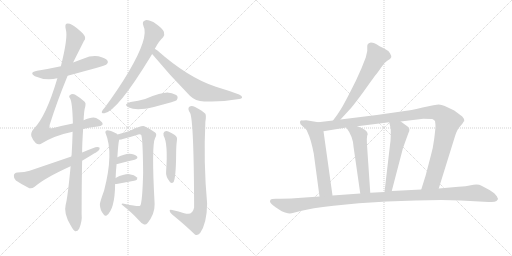
t = 0.00 s
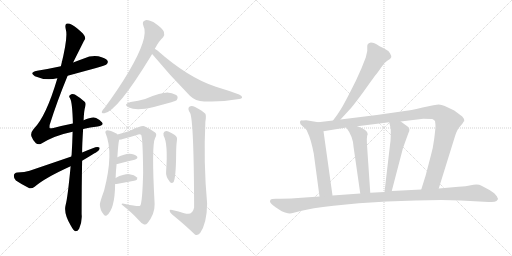
t = 2.99 s
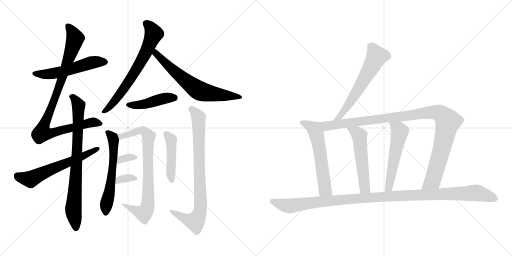
t = 5.97 s
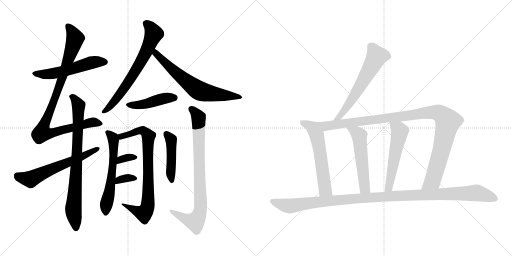
t = 8.96 s
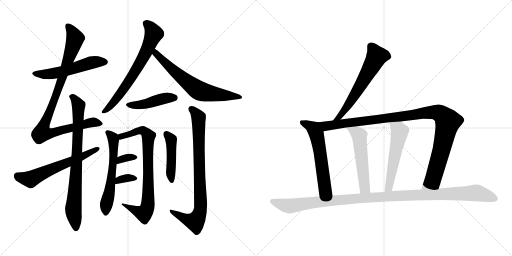
t = 11.95 s
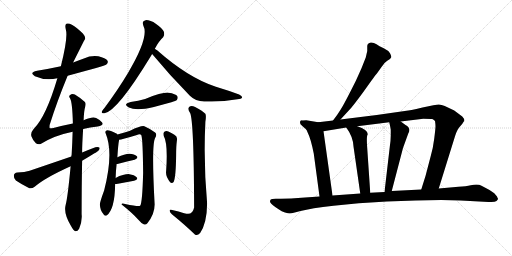
t = 14.94 s

The animated SVG that drew these frames (rendered in a browser with its animation timeline set to each time). Animation: 19 CSS @keyframes rules; one cycle of 14.94 s.

<svg version="1.1" viewBox="0 0 2048 1024" xmlns="http://www.w3.org/2000/svg">
  <g stroke="lightgray" stroke-dasharray="1,1" stroke-width="1" transform="scale(4, 4)">
    <line x1="0" y1="0" x2="256" y2="256"></line>
    <line x1="256" y1="0" x2="0" y2="256"></line>
    <line x1="128" y1="0" x2="128" y2="256"></line>
    <line x1="0" y1="128" x2="256" y2="128"></line>
    <line x1="256" y1="0" x2="512" y2="256"></line>
    <line x1="512" y1="0" x2="256" y2="256"></line>
    <line x1="384" y1="0" x2="384" y2="256"></line>
    <line x1="256" y1="128" x2="512" y2="128"></line>
  </g>
<g transform="scale(1, -1) translate(0, -850)">
   <style type="text/css">
    @keyframes keyframes0 {
      from {
       stroke: black;
       stroke-dashoffset: 541;
       stroke-width: 128;
       }
       64% {
       animation-timing-function: step-end;
       stroke: black;
       stroke-dashoffset: 0;
       stroke-width: 128;
       }
       to {
       stroke: black;
       stroke-width: 1024;
       }
       }
       #make-me-a-hanzi-animation-0 {
         animation: keyframes0 0.690267s both;
         animation-delay: 0.000000s;
         animation-timing-function: linear;
       }
    @keyframes keyframes1 {
      from {
       stroke: black;
       stroke-dashoffset: 950;
       stroke-width: 128;
       }
       76% {
       animation-timing-function: step-end;
       stroke: black;
       stroke-dashoffset: 0;
       stroke-width: 128;
       }
       to {
       stroke: black;
       stroke-width: 1024;
       }
       }
       #make-me-a-hanzi-animation-1 {
         animation: keyframes1 1.023112s both;
         animation-delay: 0.690267s;
         animation-timing-function: linear;
       }
    @keyframes keyframes2 {
      from {
       stroke: black;
       stroke-dashoffset: 793;
       stroke-width: 128;
       }
       72% {
       animation-timing-function: step-end;
       stroke: black;
       stroke-dashoffset: 0;
       stroke-width: 128;
       }
       to {
       stroke: black;
       stroke-width: 1024;
       }
       }
       #make-me-a-hanzi-animation-2 {
         animation: keyframes2 0.895345s both;
         animation-delay: 1.713379s;
         animation-timing-function: linear;
       }
    @keyframes keyframes3 {
      from {
       stroke: black;
       stroke-dashoffset: 609;
       stroke-width: 128;
       }
       66% {
       animation-timing-function: step-end;
       stroke: black;
       stroke-dashoffset: 0;
       stroke-width: 128;
       }
       to {
       stroke: black;
       stroke-width: 1024;
       }
       }
       #make-me-a-hanzi-animation-3 {
         animation: keyframes3 0.745605s both;
         animation-delay: 2.608724s;
         animation-timing-function: linear;
       }
    @keyframes keyframes4 {
      from {
       stroke: black;
       stroke-dashoffset: 680;
       stroke-width: 128;
       }
       69% {
       animation-timing-function: step-end;
       stroke: black;
       stroke-dashoffset: 0;
       stroke-width: 128;
       }
       to {
       stroke: black;
       stroke-width: 1024;
       }
       }
       #make-me-a-hanzi-animation-4 {
         animation: keyframes4 0.803385s both;
         animation-delay: 3.354329s;
         animation-timing-function: linear;
       }
    @keyframes keyframes5 {
      from {
       stroke: black;
       stroke-dashoffset: 664;
       stroke-width: 128;
       }
       68% {
       animation-timing-function: step-end;
       stroke: black;
       stroke-dashoffset: 0;
       stroke-width: 128;
       }
       to {
       stroke: black;
       stroke-width: 1024;
       }
       }
       #make-me-a-hanzi-animation-5 {
         animation: keyframes5 0.790365s both;
         animation-delay: 4.157714s;
         animation-timing-function: linear;
       }
    @keyframes keyframes6 {
      from {
       stroke: black;
       stroke-dashoffset: 442;
       stroke-width: 128;
       }
       59% {
       animation-timing-function: step-end;
       stroke: black;
       stroke-dashoffset: 0;
       stroke-width: 128;
       }
       to {
       stroke: black;
       stroke-width: 1024;
       }
       }
       #make-me-a-hanzi-animation-6 {
         animation: keyframes6 0.609701s both;
         animation-delay: 4.948079s;
         animation-timing-function: linear;
       }
    @keyframes keyframes7 {
      from {
       stroke: black;
       stroke-dashoffset: 588;
       stroke-width: 128;
       }
       66% {
       animation-timing-function: step-end;
       stroke: black;
       stroke-dashoffset: 0;
       stroke-width: 128;
       }
       to {
       stroke: black;
       stroke-width: 1024;
       }
       }
       #make-me-a-hanzi-animation-7 {
         animation: keyframes7 0.728516s both;
         animation-delay: 5.557780s;
         animation-timing-function: linear;
       }
    @keyframes keyframes8 {
      from {
       stroke: black;
       stroke-dashoffset: 785;
       stroke-width: 128;
       }
       72% {
       animation-timing-function: step-end;
       stroke: black;
       stroke-dashoffset: 0;
       stroke-width: 128;
       }
       to {
       stroke: black;
       stroke-width: 1024;
       }
       }
       #make-me-a-hanzi-animation-8 {
         animation: keyframes8 0.888835s both;
         animation-delay: 6.286296s;
         animation-timing-function: linear;
       }
    @keyframes keyframes9 {
      from {
       stroke: black;
       stroke-dashoffset: 333;
       stroke-width: 128;
       }
       52% {
       animation-timing-function: step-end;
       stroke: black;
       stroke-dashoffset: 0;
       stroke-width: 128;
       }
       to {
       stroke: black;
       stroke-width: 1024;
       }
       }
       #make-me-a-hanzi-animation-9 {
         animation: keyframes9 0.520996s both;
         animation-delay: 7.175131s;
         animation-timing-function: linear;
       }
    @keyframes keyframes10 {
      from {
       stroke: black;
       stroke-dashoffset: 337;
       stroke-width: 128;
       }
       52% {
       animation-timing-function: step-end;
       stroke: black;
       stroke-dashoffset: 0;
       stroke-width: 128;
       }
       to {
       stroke: black;
       stroke-width: 1024;
       }
       }
       #make-me-a-hanzi-animation-10 {
         animation: keyframes10 0.524251s both;
         animation-delay: 7.696127s;
         animation-timing-function: linear;
       }
    @keyframes keyframes11 {
      from {
       stroke: black;
       stroke-dashoffset: 451;
       stroke-width: 128;
       }
       59% {
       animation-timing-function: step-end;
       stroke: black;
       stroke-dashoffset: 0;
       stroke-width: 128;
       }
       to {
       stroke: black;
       stroke-width: 1024;
       }
       }
       #make-me-a-hanzi-animation-11 {
         animation: keyframes11 0.617025s both;
         animation-delay: 8.220378s;
         animation-timing-function: linear;
       }
    @keyframes keyframes12 {
      from {
       stroke: black;
       stroke-dashoffset: 828;
       stroke-width: 128;
       }
       73% {
       animation-timing-function: step-end;
       stroke: black;
       stroke-dashoffset: 0;
       stroke-width: 128;
       }
       to {
       stroke: black;
       stroke-width: 1024;
       }
       }
       #make-me-a-hanzi-animation-12 {
         animation: keyframes12 0.923828s both;
         animation-delay: 8.837403s;
         animation-timing-function: linear;
       }
    @keyframes keyframes13 {
      from {
       stroke: black;
       stroke-dashoffset: 611;
       stroke-width: 128;
       }
       67% {
       animation-timing-function: step-end;
       stroke: black;
       stroke-dashoffset: 0;
       stroke-width: 128;
       }
       to {
       stroke: black;
       stroke-width: 1024;
       }
       }
       #make-me-a-hanzi-animation-13 {
         animation: keyframes13 0.747233s both;
         animation-delay: 9.761231s;
         animation-timing-function: linear;
       }
    @keyframes keyframes14 {
      from {
       stroke: black;
       stroke-dashoffset: 585;
       stroke-width: 128;
       }
       66% {
       animation-timing-function: step-end;
       stroke: black;
       stroke-dashoffset: 0;
       stroke-width: 128;
       }
       to {
       stroke: black;
       stroke-width: 1024;
       }
       }
       #make-me-a-hanzi-animation-14 {
         animation: keyframes14 0.726074s both;
         animation-delay: 10.508464s;
         animation-timing-function: linear;
       }
    @keyframes keyframes15 {
      from {
       stroke: black;
       stroke-dashoffset: 1080;
       stroke-width: 128;
       }
       78% {
       animation-timing-function: step-end;
       stroke: black;
       stroke-dashoffset: 0;
       stroke-width: 128;
       }
       to {
       stroke: black;
       stroke-width: 1024;
       }
       }
       #make-me-a-hanzi-animation-15 {
         animation: keyframes15 1.128906s both;
         animation-delay: 11.234538s;
         animation-timing-function: linear;
       }
    @keyframes keyframes16 {
      from {
       stroke: black;
       stroke-dashoffset: 539;
       stroke-width: 128;
       }
       64% {
       animation-timing-function: step-end;
       stroke: black;
       stroke-dashoffset: 0;
       stroke-width: 128;
       }
       to {
       stroke: black;
       stroke-width: 1024;
       }
       }
       #make-me-a-hanzi-animation-16 {
         animation: keyframes16 0.688639s both;
         animation-delay: 12.363444s;
         animation-timing-function: linear;
       }
    @keyframes keyframes17 {
      from {
       stroke: black;
       stroke-dashoffset: 543;
       stroke-width: 128;
       }
       64% {
       animation-timing-function: step-end;
       stroke: black;
       stroke-dashoffset: 0;
       stroke-width: 128;
       }
       to {
       stroke: black;
       stroke-width: 1024;
       }
       }
       #make-me-a-hanzi-animation-17 {
         animation: keyframes17 0.691895s both;
         animation-delay: 13.052083s;
         animation-timing-function: linear;
       }
    @keyframes keyframes18 {
      from {
       stroke: black;
       stroke-dashoffset: 1156;
       stroke-width: 128;
       }
       79% {
       animation-timing-function: step-end;
       stroke: black;
       stroke-dashoffset: 0;
       stroke-width: 128;
       }
       to {
       stroke: black;
       stroke-width: 1024;
       }
       }
       #make-me-a-hanzi-animation-18 {
         animation: keyframes18 1.190755s both;
         animation-delay: 13.743978s;
         animation-timing-function: linear;
       }
</style>
<path d="M 270.5 547.5 Q 420.5 587.5 425.5 592.5 Q 434.5 599.5 429.5 608.5 Q 422.5 618.5 393.5 625.5 Q 363.5 629.5 335.5 616.5 Q 313.5 609.5 292.5 600.5 L 243.5 585.5 Q 197.5 575.5 148.5 567.5 Q 114.5 560.5 139.5 545.5 Q 182.5 526.5 229.5 537.5 L 270.5 547.5 Z" fill="lightgray"></path> 
<path d="M 332.5 334.5 Q 360.5 341.5 390.5 344.5 Q 417.5 348.5 408.5 360.5 Q 399.5 372.5 384.5 378.5 Q 368.5 384.5 334.5 369.5 L 291.5 356.5 Q 255.5 349.5 213.5 338.5 Q 200.5 335.5 198.5 338.5 Q 197.5 339.5 198.5 350.5 Q 226.5 440.5 270.5 547.5 L 292.5 600.5 Q 313.5 642.5 335.5 686.5 Q 347.5 698.5 331.5 716.5 Q 306.5 740.5 287.5 751.5 Q 274.5 758.5 265.5 755.5 Q 258.5 751.5 263.5 731.5 Q 272.5 701.5 243.5 585.5 L 229.5 537.5 Q 184.5 384.5 134.5 334.5 Q 121.5 319.5 125.5 305.5 Q 132.5 286.5 143.5 277.5 Q 152.5 270.5 162.5 274.5 Q 216.5 308.5 290.5 323.5 L 332.5 334.5 Z" fill="lightgray"></path> 
<path d="M 282.5 185.5 Q 270.5 58.5 262.5 30.5 Q 253.5 -3.5 283.5 -52.5 Q 293.5 -70.5 300.5 -74.5 Q 310.5 -75.5 316.5 -64.5 Q 329.5 -34.5 326.5 -6.5 Q 326.5 108.5 328.5 207.5 L 328.5 240.5 Q 328.5 273.5 332.5 334.5 L 334.5 369.5 Q 335.5 406.5 341.5 426.5 Q 344.5 438.5 338.5 443.5 Q 316.5 462.5 299.5 472.5 Q 287.5 476.5 279.5 469.5 Q 273.5 465.5 280.5 456.5 Q 289.5 440.5 291.5 356.5 L 290.5 323.5 Q 289.5 283.5 286.5 231.5 Q 285.5 228.5 285.5 224.5 L 282.5 185.5 Z" fill="lightgray"></path> 
<path d="M 328.5 207.5 Q 385.5 241.5 386.5 242.5 Q 399.5 249.5 398.5 259.5 Q 394.5 263.5 381.5 261.5 Q 354.5 251.5 328.5 240.5 L 285.5 224.5 Q 206.5 197.5 118.5 167.5 Q 99.5 160.5 69.5 160.5 Q 56.5 159.5 55.5 148.5 Q 54.5 135.5 63.5 128.5 Q 85.5 113.5 117.5 97.5 Q 127.5 94.5 138.5 103.5 Q 180.5 139.5 282.5 185.5 L 328.5 207.5 Z" fill="lightgray"></path> 
<path d="M 619.5 655.5 Q 635.5 686.5 652.5 701.5 Q 659.5 711.5 655.5 723.5 Q 651.5 735.5 624.5 754.5 Q 599.5 770.5 582.5 769.5 Q 566.5 766.5 573.5 747.5 Q 597.5 702.5 512.5 559.5 Q 472.5 492.5 418.5 419.5 Q 409.5 409.5 407.5 404.5 Q 404.5 394.5 417.5 397.5 Q 468.5 404.5 602.5 624.5 Q 605.5 630.5 608.5 634.5 L 619.5 655.5 Z" fill="lightgray"></path> 
<path d="M 608.5 634.5 Q 680.5 547.5 759.5 467.5 Q 781.5 445.5 816.5 444.5 Q 880.5 440.5 949.5 453.5 Q 965.5 454.5 968.5 460.5 Q 969.5 466.5 956.5 472.5 Q 913.5 488.5 863.5 503.5 Q 752.5 539.5 628.5 649.5 Q 622.5 653.5 619.5 655.5 C 594.5 672.5 589.5 657.5 608.5 634.5 Z" fill="lightgray"></path> 
<path d="M 522.5 442.5 Q 489.5 433.5 515.5 420.5 Q 545.5 405.5 615.5 422.5 Q 648.5 431.5 685.5 441.5 Q 704.5 447.5 706.5 449.5 Q 713.5 456.5 709.5 465.5 Q 702.5 475.5 674.5 479.5 Q 652.5 482.5 580.5 454.5 Q 553.5 447.5 522.5 442.5 Z" fill="lightgray"></path> 
<path d="M 462.5 138.5 Q 463.5 169.5 466.5 194.5 L 469.5 221.5 Q 472.5 272.5 476.5 291.5 L 469.5 312.5 Q 468.5 315.5 463.5 317.5 Q 441.5 329.5 428.5 329.5 Q 418.5 326.5 422.5 317.5 Q 455.5 238.5 416.5 88.5 Q 398.5 39.5 399.5 31.5 Q 400.5 9.5 413.5 -5.5 Q 417.5 -15.5 426.5 -11.5 Q 459.5 12.5 460.5 114.5 L 462.5 138.5 Z" fill="lightgray"></path> 
<path d="M 476.5 291.5 Q 485.5 291.5 547.5 310.5 Q 560.5 316.5 565.5 309.5 Q 571.5 288.5 572.5 158.5 Q 569.5 38.5 560.5 27.5 Q 554.5 23.5 500.5 34.5 Q 485.5 38.5 486.5 32.5 Q 529.5 -1.5 554.5 -29.5 Q 564.5 -42.5 576.5 -47.5 Q 583.5 -50.5 589.5 -42.5 Q 619.5 -6.5 618.5 34.5 Q 605.5 271.5 620.5 298.5 Q 629.5 313.5 620.5 320.5 Q 604.5 333.5 577.5 345.5 Q 565.5 349.5 520.5 327.5 Q 501.5 320.5 469.5 312.5 C 440.5 304.5 447.5 285.5 476.5 291.5 Z" fill="lightgray"></path> 
<path d="M 466.5 194.5 Q 469.5 194.5 473.5 195.5 Q 510.5 205.5 538.5 211.5 Q 554.5 217.5 547.5 225.5 Q 537.5 235.5 517.5 235.5 Q 498.5 235.5 469.5 221.5 C 442.5 208.5 436.5 192.5 466.5 194.5 Z" fill="lightgray"></path> 
<path d="M 460.5 114.5 Q 461.5 114.5 466.5 114.5 Q 506.5 121.5 536.5 127.5 Q 554.5 131.5 546.5 141.5 Q 537.5 151.5 517.5 153.5 Q 496.5 154.5 462.5 138.5 C 435.5 125.5 430.5 114.5 460.5 114.5 Z" fill="lightgray"></path> 
<path d="M 654.5 307.5 Q 672.5 276.5 664.5 165.5 Q 661.5 144.5 680.5 121.5 Q 687.5 114.5 694.5 122.5 Q 703.5 141.5 704.5 229.5 Q 704.5 265.5 707.5 287.5 Q 711.5 303.5 697.5 311.5 Q 685.5 318.5 673.5 324.5 Q 664.5 327.5 657.5 323.5 Q 651.5 319.5 654.5 307.5 Z" fill="lightgray"></path> 
<path d="M 736.5 -2.5 Q 715.5 4.5 688.5 10.5 Q 678.5 13.5 678.5 7.5 Q 679.5 0.5 687.5 -6.5 Q 742.5 -51.5 779.5 -87.5 Q 789.5 -94.5 800.5 -81.5 Q 827.5 -42.5 828.5 36.5 Q 813.5 201.5 821.5 363.5 Q 825.5 387.5 821.5 395.5 Q 812.5 405.5 780.5 422.5 Q 765.5 429.5 757.5 423.5 Q 748.5 416.5 760.5 398.5 Q 775.5 365.5 776.5 20.5 Q 770.5 -9.5 745.5 -4.5 Q 741.5 -3.5 736.5 -2.5 Z" fill="lightgray"></path> 
<path d="M 1362.0 372.5 L 1406.0 420.5 Q 1432.0 452.5 1469.0 504.5 Q 1505.0 555.5 1509.0 558.5 L 1526.0 582.5 Q 1535.0 598.5 1549.0 607.5 Q 1563.0 615.5 1565.0 621.5 Q 1566.0 626.5 1560.0 637.5 Q 1554.0 648.5 1535.0 657.5 Q 1516.0 666.5 1506.0 673.5 Q 1496.0 680.5 1484.0 680.5 Q 1469.0 677.5 1469.0 666.5 L 1469.0 646.5 L 1463.0 620.5 L 1446.0 577.5 L 1423.0 526.5 Q 1378.0 436.5 1364.0 414.5 Q 1350.0 391.5 1332.0 368.5 C 1314.0 344.5 1342.0 350.5 1362.0 372.5 Z" fill="lightgray"></path> 
<path d="M 1202.0 353.5 Q 1216.0 339.5 1222.0 335.5 Q 1227.0 331.5 1231.0 319.5 Q 1243.0 296.5 1255.0 236.5 L 1278.0 64.5 C 1282.0 34.5 1334.0 38.5 1330.0 68.5 L 1294.0 325.5 C 1290.0 355.5 1289.0 358.5 1273.0 361.5 L 1225.0 369.5 L 1210.0 368.5 Q 1200.0 369.5 1200.0 362.5 Q 1200.0 359.5 1202.0 353.5 Z" fill="lightgray"></path> 
<path d="M 1755.0 96.5 L 1820.0 305.5 Q 1828.0 332.5 1840.0 344.5 Q 1851.0 356.5 1855.0 364.5 L 1857.0 365.5 Q 1859.0 374.5 1849.0 384.5 L 1817.0 408.5 L 1779.0 426.5 Q 1766.0 432.5 1755.0 432.5 Q 1744.0 432.5 1690.0 420.5 Q 1635.0 407.5 1626.0 407.5 L 1507.0 390.5 L 1362.0 372.5 L 1332.0 368.5 L 1273.0 361.5 C 1243.0 357.5 1264.0 320.5 1294.0 325.5 L 1385.0 340.5 L 1429.0 345.5 L 1557.0 361.5 L 1603.0 364.5 L 1693.0 375.5 Q 1724.0 375.5 1729.0 374.5 Q 1734.0 373.5 1740.0 366.5 Q 1742.0 353.5 1742.0 345.5 Q 1742.0 336.5 1737.0 296.5 Q 1732.0 256.5 1723.0 226.5 L 1702.0 146.5 L 1685.0 92.5 C 1676.0 63.5 1746.0 67.5 1755.0 96.5 Z" fill="lightgray"></path> 
<path d="M 1385.0 340.5 Q 1412.0 304.5 1414.0 264.5 L 1441.0 76.5 C 1445.0 46.5 1483.0 49.5 1481.0 79.5 L 1469.0 256.5 Q 1465.0 307.5 1471.0 313.5 Q 1471.0 331.5 1429.0 345.5 C 1401.0 355.5 1368.0 364.5 1385.0 340.5 Z" fill="lightgray"></path> 
<path d="M 1557.0 361.5 Q 1563.0 335.5 1563.0 330.5 L 1563.0 309.5 Q 1563.0 288.5 1559.0 262.5 L 1538.0 82.5 C 1535.0 52.5 1559.0 57.5 1567.0 86.5 L 1612.0 258.5 L 1633.0 316.5 Q 1646.0 337.5 1622.0 350.5 L 1603.0 364.5 C 1579.0 382.5 1550.0 390.5 1557.0 361.5 Z" fill="lightgray"></path> 
<path d="M 1278.0 64.5 L 1206.0 59.5 Q 1164.0 55.5 1124.0 55.5 L 1103.0 55.5 Q 1086.0 55.5 1083.0 52.5 Q 1080.0 49.5 1080.0 44.5 Q 1080.0 38.5 1101.0 22.5 L 1116.0 12.5 Q 1126.0 4.5 1140.0 0.5 Q 1154.0 -3.5 1158.0 -3.5 Q 1161.0 -4.5 1179.0 0.5 L 1202.0 6.5 Q 1244.0 17.5 1334.0 27.5 L 1435.0 37.5 L 1547.0 44.5 L 1662.0 48.5 L 1765.0 50.5 L 1843.0 48.5 L 1954.0 42.5 Q 1979.0 40.5 1986.0 46.5 Q 1992.0 51.5 1992.0 55.5 Q 1988.0 63.5 1988.0 64.5 L 1977.0 77.5 Q 1969.0 83.5 1958.0 90.5 L 1926.0 107.5 Q 1913.0 114.5 1883.0 109.5 Q 1865.0 104.5 1834.0 103.5 L 1755.0 96.5 L 1685.0 92.5 L 1567.0 86.5 L 1538.0 82.5 L 1481.0 79.5 L 1441.0 76.5 L 1330.0 68.5 L 1278.0 64.5 Z" fill="lightgray"></path> 
      <clipPath id="make-me-a-hanzi-clip-0">
      <path d="M 270.5 547.5 Q 420.5 587.5 425.5 592.5 Q 434.5 599.5 429.5 608.5 Q 422.5 618.5 393.5 625.5 Q 363.5 629.5 335.5 616.5 Q 313.5 609.5 292.5 600.5 L 243.5 585.5 Q 197.5 575.5 148.5 567.5 Q 114.5 560.5 139.5 545.5 Q 182.5 526.5 229.5 537.5 L 270.5 547.5 Z" fill="lightgray"></path>
      </clipPath>
      <path clip-path="url(#make-me-a-hanzi-clip-0)" d="M 141.5 557.5 L 204.5 554.5 L 278.5 570.5 L 373.5 601.5 L 419.5 602.5 " fill="none" id="make-me-a-hanzi-animation-0" stroke-dasharray="413 826" stroke-linecap="round"></path>

      <clipPath id="make-me-a-hanzi-clip-1">
      <path d="M 332.5 334.5 Q 360.5 341.5 390.5 344.5 Q 417.5 348.5 408.5 360.5 Q 399.5 372.5 384.5 378.5 Q 368.5 384.5 334.5 369.5 L 291.5 356.5 Q 255.5 349.5 213.5 338.5 Q 200.5 335.5 198.5 338.5 Q 197.5 339.5 198.5 350.5 Q 226.5 440.5 270.5 547.5 L 292.5 600.5 Q 313.5 642.5 335.5 686.5 Q 347.5 698.5 331.5 716.5 Q 306.5 740.5 287.5 751.5 Q 274.5 758.5 265.5 755.5 Q 258.5 751.5 263.5 731.5 Q 272.5 701.5 243.5 585.5 L 229.5 537.5 Q 184.5 384.5 134.5 334.5 Q 121.5 319.5 125.5 305.5 Q 132.5 286.5 143.5 277.5 Q 152.5 270.5 162.5 274.5 Q 216.5 308.5 290.5 323.5 L 332.5 334.5 Z" fill="lightgray"></path>
      </clipPath>
      <path clip-path="url(#make-me-a-hanzi-clip-1)" d="M 270.5 747.5 L 300.5 696.5 L 246.5 530.5 L 175.5 351.5 L 168.5 318.5 L 215.5 319.5 L 371.5 361.5 L 396.5 355.5 " fill="none" id="make-me-a-hanzi-animation-1" stroke-dasharray="822 1644" stroke-linecap="round"></path>

      <clipPath id="make-me-a-hanzi-clip-2">
      <path d="M 282.5 185.5 Q 270.5 58.5 262.5 30.5 Q 253.5 -3.5 283.5 -52.5 Q 293.5 -70.5 300.5 -74.5 Q 310.5 -75.5 316.5 -64.5 Q 329.5 -34.5 326.5 -6.5 Q 326.5 108.5 328.5 207.5 L 328.5 240.5 Q 328.5 273.5 332.5 334.5 L 334.5 369.5 Q 335.5 406.5 341.5 426.5 Q 344.5 438.5 338.5 443.5 Q 316.5 462.5 299.5 472.5 Q 287.5 476.5 279.5 469.5 Q 273.5 465.5 280.5 456.5 Q 289.5 440.5 291.5 356.5 L 290.5 323.5 Q 289.5 283.5 286.5 231.5 Q 285.5 228.5 285.5 224.5 L 282.5 185.5 Z" fill="lightgray"></path>
      </clipPath>
      <path clip-path="url(#make-me-a-hanzi-clip-2)" d="M 287.5 463.5 L 313.5 426.5 L 304.5 157.5 L 293.5 13.5 L 302.5 -64.5 " fill="none" id="make-me-a-hanzi-animation-2" stroke-dasharray="665 1330" stroke-linecap="round"></path>

      <clipPath id="make-me-a-hanzi-clip-3">
      <path d="M 328.5 207.5 Q 385.5 241.5 386.5 242.5 Q 399.5 249.5 398.5 259.5 Q 394.5 263.5 381.5 261.5 Q 354.5 251.5 328.5 240.5 L 285.5 224.5 Q 206.5 197.5 118.5 167.5 Q 99.5 160.5 69.5 160.5 Q 56.5 159.5 55.5 148.5 Q 54.5 135.5 63.5 128.5 Q 85.5 113.5 117.5 97.5 Q 127.5 94.5 138.5 103.5 Q 180.5 139.5 282.5 185.5 L 328.5 207.5 Z" fill="lightgray"></path>
      </clipPath>
      <path clip-path="url(#make-me-a-hanzi-clip-3)" d="M 68.5 147.5 L 121.5 133.5 L 393.5 255.5 " fill="none" id="make-me-a-hanzi-animation-3" stroke-dasharray="481 962" stroke-linecap="round"></path>

      <clipPath id="make-me-a-hanzi-clip-4">
      <path d="M 619.5 655.5 Q 635.5 686.5 652.5 701.5 Q 659.5 711.5 655.5 723.5 Q 651.5 735.5 624.5 754.5 Q 599.5 770.5 582.5 769.5 Q 566.5 766.5 573.5 747.5 Q 597.5 702.5 512.5 559.5 Q 472.5 492.5 418.5 419.5 Q 409.5 409.5 407.5 404.5 Q 404.5 394.5 417.5 397.5 Q 468.5 404.5 602.5 624.5 Q 605.5 630.5 608.5 634.5 L 619.5 655.5 Z" fill="lightgray"></path>
      </clipPath>
      <path clip-path="url(#make-me-a-hanzi-clip-4)" d="M 584.5 755.5 L 604.5 736.5 L 614.5 713.5 L 576.5 624.5 L 484.5 480.5 L 451.5 437.5 L 414.5 404.5 " fill="none" id="make-me-a-hanzi-animation-4" stroke-dasharray="552 1104" stroke-linecap="round"></path>

      <clipPath id="make-me-a-hanzi-clip-5">
      <path d="M 608.5 634.5 Q 680.5 547.5 759.5 467.5 Q 781.5 445.5 816.5 444.5 Q 880.5 440.5 949.5 453.5 Q 965.5 454.5 968.5 460.5 Q 969.5 466.5 956.5 472.5 Q 913.5 488.5 863.5 503.5 Q 752.5 539.5 628.5 649.5 Q 622.5 653.5 619.5 655.5 C 594.5 672.5 589.5 657.5 608.5 634.5 Z" fill="lightgray"></path>
      </clipPath>
      <path clip-path="url(#make-me-a-hanzi-clip-5)" d="M 621.5 648.5 L 632.5 625.5 L 654.5 604.5 L 732.5 534.5 L 795.5 488.5 L 838.5 476.5 L 962.5 461.5 " fill="none" id="make-me-a-hanzi-animation-5" stroke-dasharray="536 1072" stroke-linecap="round"></path>

      <clipPath id="make-me-a-hanzi-clip-6">
      <path d="M 522.5 442.5 Q 489.5 433.5 515.5 420.5 Q 545.5 405.5 615.5 422.5 Q 648.5 431.5 685.5 441.5 Q 704.5 447.5 706.5 449.5 Q 713.5 456.5 709.5 465.5 Q 702.5 475.5 674.5 479.5 Q 652.5 482.5 580.5 454.5 Q 553.5 447.5 522.5 442.5 Z" fill="lightgray"></path>
      </clipPath>
      <path clip-path="url(#make-me-a-hanzi-clip-6)" d="M 516.5 432.5 L 584.5 434.5 L 664.5 458.5 L 698.5 459.5 " fill="none" id="make-me-a-hanzi-animation-6" stroke-dasharray="314 628" stroke-linecap="round"></path>

      <clipPath id="make-me-a-hanzi-clip-7">
      <path d="M 462.5 138.5 Q 463.5 169.5 466.5 194.5 L 469.5 221.5 Q 472.5 272.5 476.5 291.5 L 469.5 312.5 Q 468.5 315.5 463.5 317.5 Q 441.5 329.5 428.5 329.5 Q 418.5 326.5 422.5 317.5 Q 455.5 238.5 416.5 88.5 Q 398.5 39.5 399.5 31.5 Q 400.5 9.5 413.5 -5.5 Q 417.5 -15.5 426.5 -11.5 Q 459.5 12.5 460.5 114.5 L 462.5 138.5 Z" fill="lightgray"></path>
      </clipPath>
      <path clip-path="url(#make-me-a-hanzi-clip-7)" d="M 432.5 320.5 L 451.5 299.5 L 455.5 232.5 L 442.5 104.5 L 424.5 32.5 L 423.5 -1.5 " fill="none" id="make-me-a-hanzi-animation-7" stroke-dasharray="460 920" stroke-linecap="round"></path>

      <clipPath id="make-me-a-hanzi-clip-8">
      <path d="M 476.5 291.5 Q 485.5 291.5 547.5 310.5 Q 560.5 316.5 565.5 309.5 Q 571.5 288.5 572.5 158.5 Q 569.5 38.5 560.5 27.5 Q 554.5 23.5 500.5 34.5 Q 485.5 38.5 486.5 32.5 Q 529.5 -1.5 554.5 -29.5 Q 564.5 -42.5 576.5 -47.5 Q 583.5 -50.5 589.5 -42.5 Q 619.5 -6.5 618.5 34.5 Q 605.5 271.5 620.5 298.5 Q 629.5 313.5 620.5 320.5 Q 604.5 333.5 577.5 345.5 Q 565.5 349.5 520.5 327.5 Q 501.5 320.5 469.5 312.5 C 440.5 304.5 447.5 285.5 476.5 291.5 Z" fill="lightgray"></path>
      </clipPath>
      <path clip-path="url(#make-me-a-hanzi-clip-8)" d="M 478.5 298.5 L 567.5 328.5 L 585.5 317.5 L 593.5 304.5 L 594.5 73.5 L 585.5 9.5 L 573.5 -2.5 L 542.5 7.5 L 511.5 27.5 L 494.5 27.5 " fill="none" id="make-me-a-hanzi-animation-8" stroke-dasharray="657 1314" stroke-linecap="round"></path>

      <clipPath id="make-me-a-hanzi-clip-9">
      <path d="M 466.5 194.5 Q 469.5 194.5 473.5 195.5 Q 510.5 205.5 538.5 211.5 Q 554.5 217.5 547.5 225.5 Q 537.5 235.5 517.5 235.5 Q 498.5 235.5 469.5 221.5 C 442.5 208.5 436.5 192.5 466.5 194.5 Z" fill="lightgray"></path>
      </clipPath>
      <path clip-path="url(#make-me-a-hanzi-clip-9)" d="M 469.5 201.5 L 481.5 212.5 L 513.5 221.5 L 540.5 220.5 " fill="none" id="make-me-a-hanzi-animation-9" stroke-dasharray="205 410" stroke-linecap="round"></path>

      <clipPath id="make-me-a-hanzi-clip-10">
      <path d="M 460.5 114.5 Q 461.5 114.5 466.5 114.5 Q 506.5 121.5 536.5 127.5 Q 554.5 131.5 546.5 141.5 Q 537.5 151.5 517.5 153.5 Q 496.5 154.5 462.5 138.5 C 435.5 125.5 430.5 114.5 460.5 114.5 Z" fill="lightgray"></path>
      </clipPath>
      <path clip-path="url(#make-me-a-hanzi-clip-10)" d="M 463.5 120.5 L 475.5 130.5 L 512.5 138.5 L 539.5 135.5 " fill="none" id="make-me-a-hanzi-animation-10" stroke-dasharray="209 418" stroke-linecap="round"></path>

      <clipPath id="make-me-a-hanzi-clip-11">
      <path d="M 654.5 307.5 Q 672.5 276.5 664.5 165.5 Q 661.5 144.5 680.5 121.5 Q 687.5 114.5 694.5 122.5 Q 703.5 141.5 704.5 229.5 Q 704.5 265.5 707.5 287.5 Q 711.5 303.5 697.5 311.5 Q 685.5 318.5 673.5 324.5 Q 664.5 327.5 657.5 323.5 Q 651.5 319.5 654.5 307.5 Z" fill="lightgray"></path>
      </clipPath>
      <path clip-path="url(#make-me-a-hanzi-clip-11)" d="M 664.5 315.5 L 681.5 297.5 L 685.5 283.5 L 682.5 158.5 L 687.5 128.5 " fill="none" id="make-me-a-hanzi-animation-11" stroke-dasharray="323 646" stroke-linecap="round"></path>

      <clipPath id="make-me-a-hanzi-clip-12">
      <path d="M 736.5 -2.5 Q 715.5 4.5 688.5 10.5 Q 678.5 13.5 678.5 7.5 Q 679.5 0.5 687.5 -6.5 Q 742.5 -51.5 779.5 -87.5 Q 789.5 -94.5 800.5 -81.5 Q 827.5 -42.5 828.5 36.5 Q 813.5 201.5 821.5 363.5 Q 825.5 387.5 821.5 395.5 Q 812.5 405.5 780.5 422.5 Q 765.5 429.5 757.5 423.5 Q 748.5 416.5 760.5 398.5 Q 775.5 365.5 776.5 20.5 Q 770.5 -9.5 745.5 -4.5 Q 741.5 -3.5 736.5 -2.5 Z" fill="lightgray"></path>
      </clipPath>
      <path clip-path="url(#make-me-a-hanzi-clip-12)" d="M 765.5 414.5 L 794.5 380.5 L 801.5 10.5 L 792.5 -18.5 L 779.5 -36.5 L 746.5 -27.5 L 684.5 5.5 " fill="none" id="make-me-a-hanzi-animation-12" stroke-dasharray="700 1400" stroke-linecap="round"></path>

      <clipPath id="make-me-a-hanzi-clip-13">
      <path d="M 1362.0 372.5 L 1406.0 420.5 Q 1432.0 452.5 1469.0 504.5 Q 1505.0 555.5 1509.0 558.5 L 1526.0 582.5 Q 1535.0 598.5 1549.0 607.5 Q 1563.0 615.5 1565.0 621.5 Q 1566.0 626.5 1560.0 637.5 Q 1554.0 648.5 1535.0 657.5 Q 1516.0 666.5 1506.0 673.5 Q 1496.0 680.5 1484.0 680.5 Q 1469.0 677.5 1469.0 666.5 L 1469.0 646.5 L 1463.0 620.5 L 1446.0 577.5 L 1423.0 526.5 Q 1378.0 436.5 1364.0 414.5 Q 1350.0 391.5 1332.0 368.5 C 1314.0 344.5 1342.0 350.5 1362.0 372.5 Z" fill="lightgray"></path>
      </clipPath>
      <path clip-path="url(#make-me-a-hanzi-clip-13)" d="M 1555.0 623.5 L 1535.0 628.5 L 1506.0 624.5 L 1404.0 446.5 L 1359.0 384.5 L 1339.0 372.5 " fill="none" id="make-me-a-hanzi-animation-13" stroke-dasharray="483 966" stroke-linecap="round"></path>

      <clipPath id="make-me-a-hanzi-clip-14">
      <path d="M 1202.0 353.5 Q 1216.0 339.5 1222.0 335.5 Q 1227.0 331.5 1231.0 319.5 Q 1243.0 296.5 1255.0 236.5 L 1278.0 64.5 C 1282.0 34.5 1334.0 38.5 1330.0 68.5 L 1294.0 325.5 C 1290.0 355.5 1289.0 358.5 1273.0 361.5 L 1225.0 369.5 L 1210.0 368.5 Q 1200.0 369.5 1200.0 362.5 Q 1200.0 359.5 1202.0 353.5 Z" fill="lightgray"></path>
      </clipPath>
      <path clip-path="url(#make-me-a-hanzi-clip-14)" d="M 1209.0 359.5 L 1251.0 339.5 L 1266.0 313.5 L 1300.0 92.5 L 1323.0 75.5 " fill="none" id="make-me-a-hanzi-animation-14" stroke-dasharray="457 914" stroke-linecap="round"></path>

      <clipPath id="make-me-a-hanzi-clip-15">
      <path d="M 1755.0 96.5 L 1820.0 305.5 Q 1828.0 332.5 1840.0 344.5 Q 1851.0 356.5 1855.0 364.5 L 1857.0 365.5 Q 1859.0 374.5 1849.0 384.5 L 1817.0 408.5 L 1779.0 426.5 Q 1766.0 432.5 1755.0 432.5 Q 1744.0 432.5 1690.0 420.5 Q 1635.0 407.5 1626.0 407.5 L 1507.0 390.5 L 1362.0 372.5 L 1332.0 368.5 L 1273.0 361.5 C 1243.0 357.5 1264.0 320.5 1294.0 325.5 L 1385.0 340.5 L 1429.0 345.5 L 1557.0 361.5 L 1603.0 364.5 L 1693.0 375.5 Q 1724.0 375.5 1729.0 374.5 Q 1734.0 373.5 1740.0 366.5 Q 1742.0 353.5 1742.0 345.5 Q 1742.0 336.5 1737.0 296.5 Q 1732.0 256.5 1723.0 226.5 L 1702.0 146.5 L 1685.0 92.5 C 1676.0 63.5 1746.0 67.5 1755.0 96.5 Z" fill="lightgray"></path>
      </clipPath>
      <path clip-path="url(#make-me-a-hanzi-clip-15)" d="M 1281.0 358.5 L 1304.0 346.5 L 1705.0 400.5 L 1738.0 401.5 L 1769.0 390.5 L 1791.0 364.5 L 1769.0 263.5 L 1731.0 128.5 L 1692.0 97.5 " fill="none" id="make-me-a-hanzi-animation-15" stroke-dasharray="952 1904" stroke-linecap="round"></path>

      <clipPath id="make-me-a-hanzi-clip-16">
      <path d="M 1385.0 340.5 Q 1412.0 304.5 1414.0 264.5 L 1441.0 76.5 C 1445.0 46.5 1483.0 49.5 1481.0 79.5 L 1469.0 256.5 Q 1465.0 307.5 1471.0 313.5 Q 1471.0 331.5 1429.0 345.5 C 1401.0 355.5 1368.0 364.5 1385.0 340.5 Z" fill="lightgray"></path>
      </clipPath>
      <path clip-path="url(#make-me-a-hanzi-clip-16)" d="M 1393.0 336.5 L 1429.0 318.5 L 1437.0 308.5 L 1458.0 102.5 L 1474.0 86.5 " fill="none" id="make-me-a-hanzi-animation-16" stroke-dasharray="411 822" stroke-linecap="round"></path>

      <clipPath id="make-me-a-hanzi-clip-17">
      <path d="M 1557.0 361.5 Q 1563.0 335.5 1563.0 330.5 L 1563.0 309.5 Q 1563.0 288.5 1559.0 262.5 L 1538.0 82.5 C 1535.0 52.5 1559.0 57.5 1567.0 86.5 L 1612.0 258.5 L 1633.0 316.5 Q 1646.0 337.5 1622.0 350.5 L 1603.0 364.5 C 1579.0 382.5 1550.0 390.5 1557.0 361.5 Z" fill="lightgray"></path>
      </clipPath>
      <path clip-path="url(#make-me-a-hanzi-clip-17)" d="M 1565.0 352.5 L 1594.0 333.5 L 1598.0 320.5 L 1558.0 111.5 L 1544.0 89.5 " fill="none" id="make-me-a-hanzi-animation-17" stroke-dasharray="415 830" stroke-linecap="round"></path>

      <clipPath id="make-me-a-hanzi-clip-18">
      <path d="M 1278.0 64.5 L 1206.0 59.5 Q 1164.0 55.5 1124.0 55.5 L 1103.0 55.5 Q 1086.0 55.5 1083.0 52.5 Q 1080.0 49.5 1080.0 44.5 Q 1080.0 38.5 1101.0 22.5 L 1116.0 12.5 Q 1126.0 4.5 1140.0 0.5 Q 1154.0 -3.5 1158.0 -3.5 Q 1161.0 -4.5 1179.0 0.5 L 1202.0 6.5 Q 1244.0 17.5 1334.0 27.5 L 1435.0 37.5 L 1547.0 44.5 L 1662.0 48.5 L 1765.0 50.5 L 1843.0 48.5 L 1954.0 42.5 Q 1979.0 40.5 1986.0 46.5 Q 1992.0 51.5 1992.0 55.5 Q 1988.0 63.5 1988.0 64.5 L 1977.0 77.5 Q 1969.0 83.5 1958.0 90.5 L 1926.0 107.5 Q 1913.0 114.5 1883.0 109.5 Q 1865.0 104.5 1834.0 103.5 L 1755.0 96.5 L 1685.0 92.5 L 1567.0 86.5 L 1538.0 82.5 L 1481.0 79.5 L 1441.0 76.5 L 1330.0 68.5 L 1278.0 64.5 Z" fill="lightgray"></path>
      </clipPath>
      <path clip-path="url(#make-me-a-hanzi-clip-18)" d="M 1089.0 45.5 L 1165.0 26.5 L 1244.0 39.5 L 1489.0 61.5 L 1896.0 78.5 L 1981.0 56.5 " fill="none" id="make-me-a-hanzi-animation-18" stroke-dasharray="1028 2056" stroke-linecap="round"></path>

</g>
</svg>
